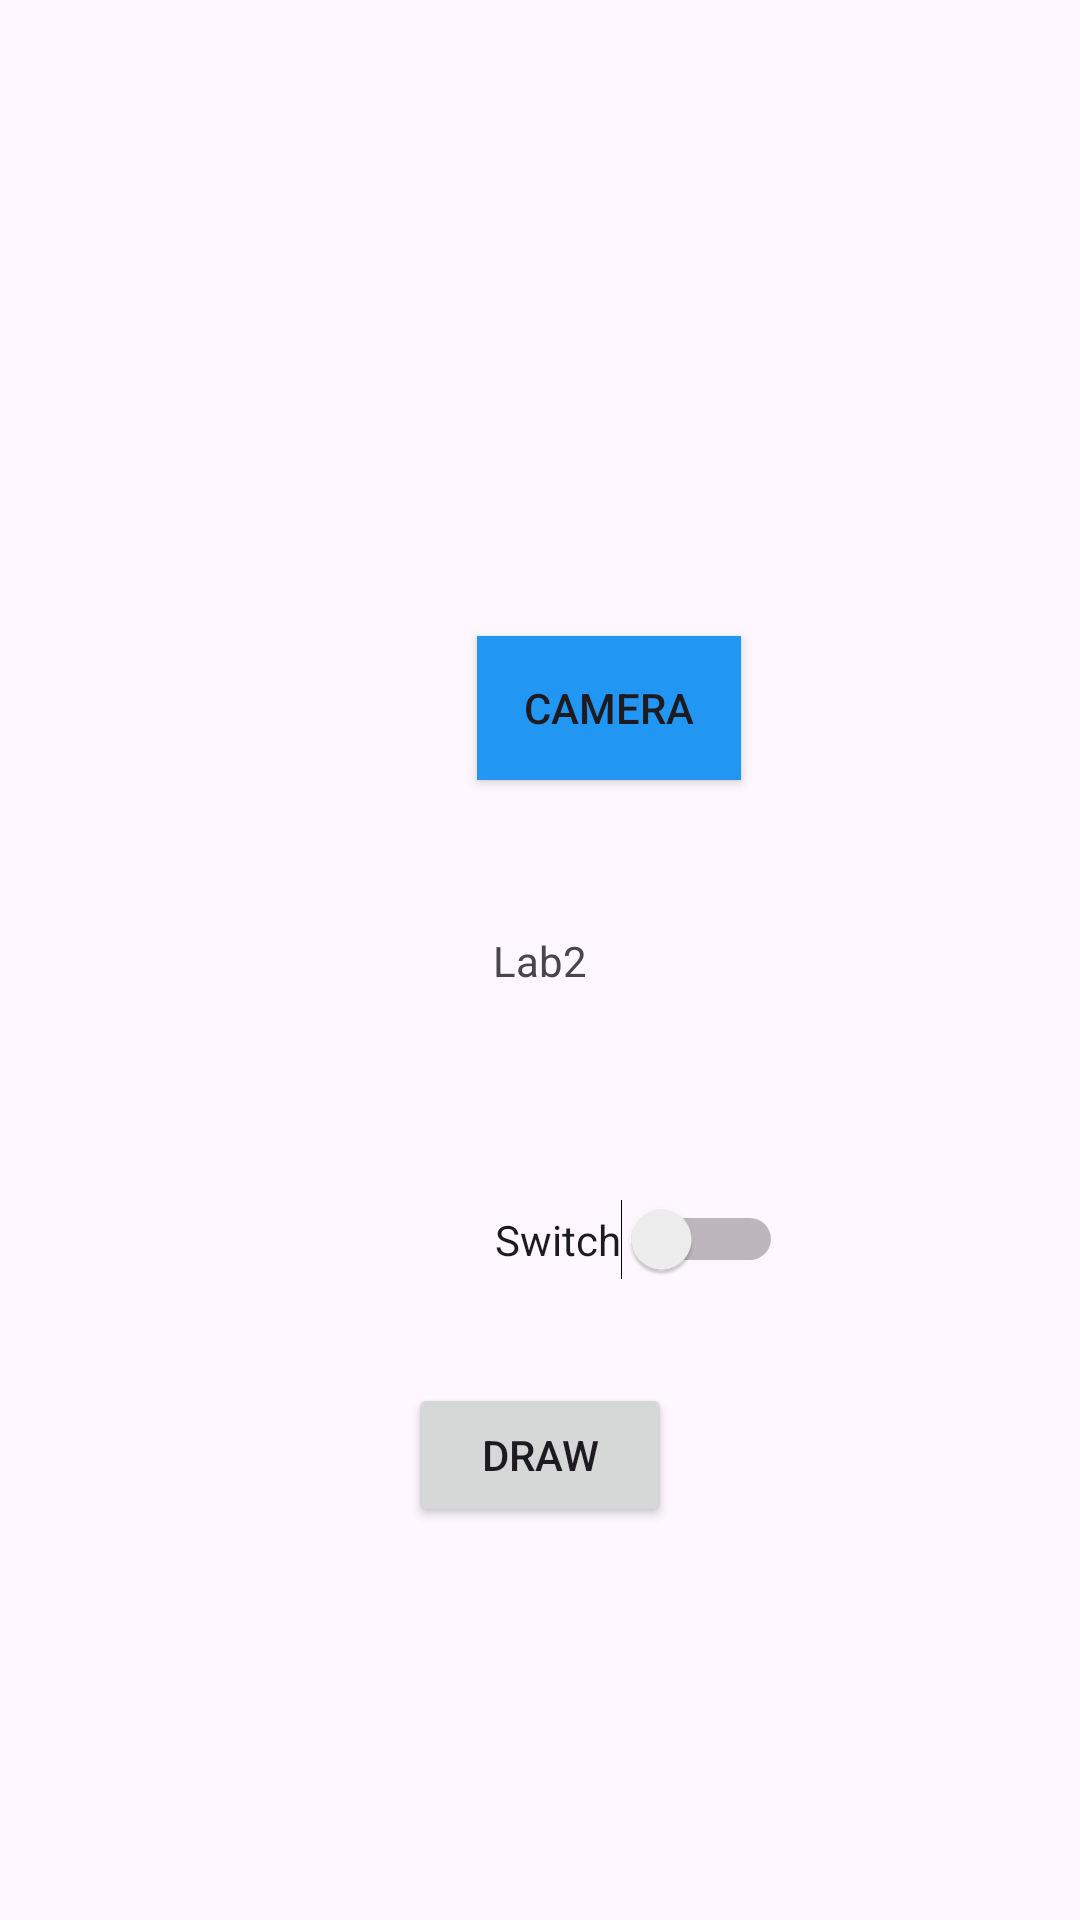

The Android layout XML behind this screen, and the referenced resources:
<!-- AndroidManifest.xml: application theme Theme._2_Lab_MSO -->
<!-- res/layout/activity_main.xml -->
<?xml version="1.0" encoding="utf-8"?>
<androidx.constraintlayout.widget.ConstraintLayout xmlns:android="http://schemas.android.com/apk/res/android"
    xmlns:app="http://schemas.android.com/apk/res-auto"
    xmlns:tools="http://schemas.android.com/tools"
    android:id="@+id/main"
    android:layout_width="match_parent"
    android:layout_height="match_parent"
    tools:context=".MainActivity">

    <TextView
        android:id="@+id/textView"
        android:layout_width="wrap_content"
        android:layout_height="wrap_content"
        android:text="Lab2"
        app:layout_constraintBottom_toBottomOf="parent"
        app:layout_constraintEnd_toEndOf="parent"
        app:layout_constraintStart_toStartOf="parent"
        app:layout_constraintTop_toTopOf="parent" />

    <Button
        android:id="@+id/button2"
        android:layout_width="wrap_content"
        android:layout_height="wrap_content"
        android:text="Draw"
        app:layout_constraintBottom_toBottomOf="parent"
        app:layout_constraintEnd_toEndOf="parent"
        app:layout_constraintHorizontal_bias="0.5"
        app:layout_constraintStart_toStartOf="parent"
        app:layout_constraintTop_toBottomOf="@+id/textView"
        app:layout_constraintVertical_bias="0.5" />

    <Switch
        android:id="@+id/switch2"
        android:layout_width="wrap_content"
        android:layout_height="wrap_content"
        android:layout_marginStart="165dp"
        android:layout_marginTop="70dp"
        android:text="Switch"
        app:layout_constraintStart_toStartOf="parent"
        app:layout_constraintTop_toBottomOf="@+id/textView" />

    <Button
        android:id="@+id/button3"
        android:layout_width="wrap_content"
        android:layout_height="wrap_content"
        android:layout_marginStart="159dp"
        android:layout_marginTop="212dp"
        android:background="#2196F3"
        android:text="Camera"
        app:layout_constraintStart_toStartOf="parent"
        app:layout_constraintTop_toTopOf="parent" />

    <ImageView
        android:id="@+id/captureImageView"
        android:layout_width="wrap_content"
        android:layout_height="wrap_content"
        android:layout_marginStart="205dp"
        android:layout_marginTop="108dp"
        android:scaleType="centerCrop"
        app:layout_constraintStart_toStartOf="parent"
        app:layout_constraintTop_toTopOf="parent" />


</androidx.constraintlayout.widget.ConstraintLayout>
<!-- resources referenced by this layout -->
<resources>
  <style name="Theme._2_Lab_MSO" parent="Base.Theme._2_Lab_MSO" />
  <style name="Base.Theme._2_Lab_MSO" parent="Theme.Material3.DayNight.NoActionBar">
          
          
      </style>
</resources>
